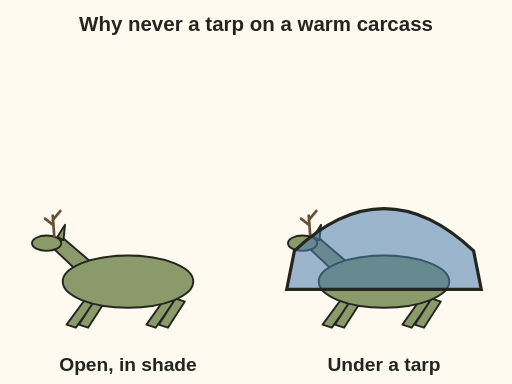
t = 0.00 s
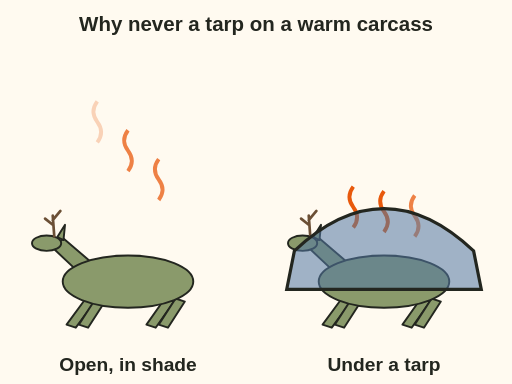
t = 1.40 s
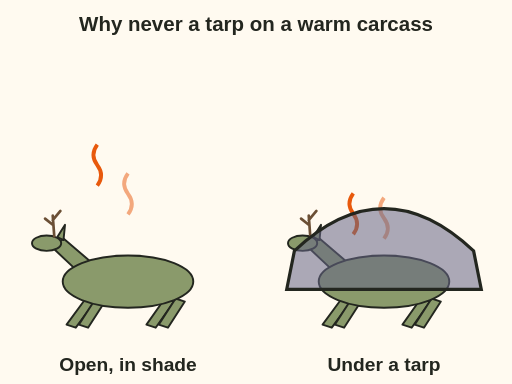
t = 2.40 s
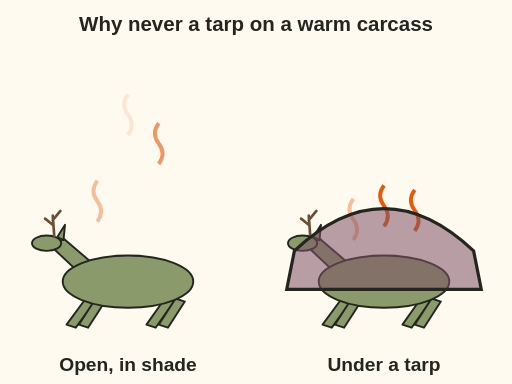
t = 3.50 s
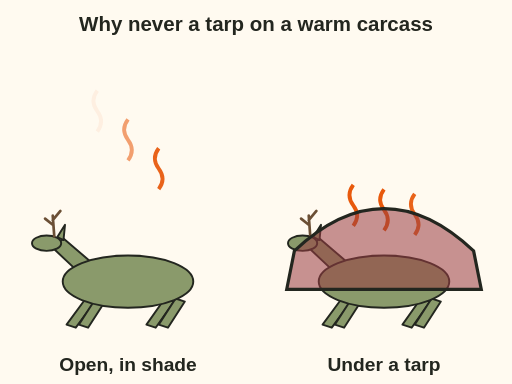
t = 4.75 s
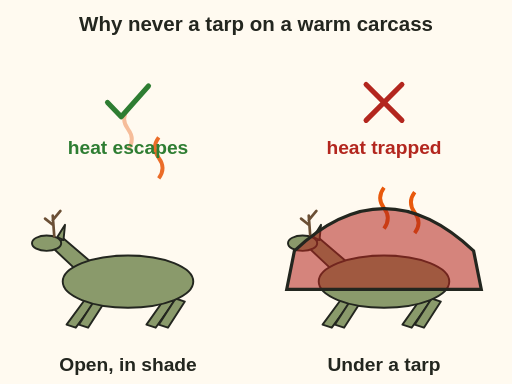
t = 6.50 s

The animated SVG that drew these frames (rendered in a browser with its animation timeline set to each time). Animation: 15 SMIL elements (animate=9,animateTransform=6); one cycle of 6.50 s.

<svg xmlns="http://www.w3.org/2000/svg" viewBox="0 0 400 300" font-family="sans-serif" role="img" aria-label="Animation: two carcasses. Heat rises off the open carcass in the shade and escapes. On the carcass under a tarp the heat rises but stays trapped, and the tarp turns red. Open air cools meat, plastic and tarps hold heat in.">
<rect x="0" y="0" width="400" height="300" fill="#fffaf0"/>
<text x="200" y="24" font-size="16" font-weight="bold" text-anchor="middle" fill="#23261f">Why never a tarp on a warm carcass</text><g transform="translate(100 220) scale(.6)"><g stroke="#23261f" stroke-width="2.5" stroke-linejoin="round"><path d="M-55 22 L-80 56 L-68 60 L-43 26 Z" fill="#8a9a6b"/><path d="M-42 22 L-64 56 L-52 60 L-30 26 Z" fill="#8a9a6b"/><path d="M48 22 L24 56 L36 60 L60 26 Z" fill="#8a9a6b"/><path d="M62 22 L40 56 L52 60 L74 26 Z" fill="#8a9a6b"/><path d="M-62 -10 L-98 -44 L-84 -56 L-44 -22 Z" fill="#8a9a6b"/><ellipse cx="0" cy="0" rx="85" ry="34" fill="#8a9a6b"/><ellipse cx="-106" cy="-50" rx="19" ry="10" fill="#8a9a6b"/><path d="M-92 -58 L-82 -74 L-84 -54 Z" fill="#8a9a6b"/></g><path d="M-96 -59 L-98 -86 M-98 -74 L-108 -82 M-98 -80 L-88 -92" fill="none" stroke="#6b4f35" stroke-width="3.5" stroke-linecap="round"/></g><text x="100" y="290" font-size="15" font-weight="bold" text-anchor="middle" fill="#23261f">Open, in shade</text><path d="M76 190 q 6 -8 0 -16 q -6 -8 0 -16" fill="none" stroke="#e8590c" stroke-width="3" opacity="0"><animate attributeName="opacity" values="0;1;0" dur="1.6s" begin="0.0s" repeatCount="4"/><animateTransform attributeName="transform" type="translate" values="0 0;0 -90" dur="1.6s" begin="0.0s" repeatCount="4"/></path><path d="M100 190 q 6 -8 0 -16 q -6 -8 0 -16" fill="none" stroke="#e8590c" stroke-width="3" opacity="0"><animate attributeName="opacity" values="0;1;0" dur="1.6s" begin="0.4s" repeatCount="4"/><animateTransform attributeName="transform" type="translate" values="0 0;0 -90" dur="1.6s" begin="0.4s" repeatCount="4"/></path><path d="M124 190 q 6 -8 0 -16 q -6 -8 0 -16" fill="none" stroke="#e8590c" stroke-width="3" opacity="0"><animate attributeName="opacity" values="0;1;0" dur="1.6s" begin="0.8s" repeatCount="4"/><animateTransform attributeName="transform" type="translate" values="0 0;0 -90" dur="1.6s" begin="0.8s" repeatCount="4"/></path><g transform="translate(300 220) scale(.6)"><g stroke="#23261f" stroke-width="2.5" stroke-linejoin="round"><path d="M-55 22 L-80 56 L-68 60 L-43 26 Z" fill="#8a9a6b"/><path d="M-42 22 L-64 56 L-52 60 L-30 26 Z" fill="#8a9a6b"/><path d="M48 22 L24 56 L36 60 L60 26 Z" fill="#8a9a6b"/><path d="M62 22 L40 56 L52 60 L74 26 Z" fill="#8a9a6b"/><path d="M-62 -10 L-98 -44 L-84 -56 L-44 -22 Z" fill="#8a9a6b"/><ellipse cx="0" cy="0" rx="85" ry="34" fill="#8a9a6b"/><ellipse cx="-106" cy="-50" rx="19" ry="10" fill="#8a9a6b"/><path d="M-92 -58 L-82 -74 L-84 -54 Z" fill="#8a9a6b"/></g><path d="M-96 -59 L-98 -86 M-98 -74 L-108 -82 M-98 -80 L-88 -92" fill="none" stroke="#6b4f35" stroke-width="3.5" stroke-linecap="round"/></g><text x="300" y="290" font-size="15" font-weight="bold" text-anchor="middle" fill="#23261f">Under a tarp</text><path d="M276 190 q 6 -8 0 -16 q -6 -8 0 -16" fill="none" stroke="#e8590c" stroke-width="3" opacity="0"><animate attributeName="opacity" values="0;1;1" dur="1.6s" begin="0.0s" repeatCount="4"/><animateTransform attributeName="transform" type="translate" values="0 0;0 -14" dur="1.6s" begin="0.0s" repeatCount="4"/></path><path d="M300 190 q 6 -8 0 -16 q -6 -8 0 -16" fill="none" stroke="#e8590c" stroke-width="3" opacity="0"><animate attributeName="opacity" values="0;1;1" dur="1.6s" begin="0.4s" repeatCount="4"/><animateTransform attributeName="transform" type="translate" values="0 0;0 -14" dur="1.6s" begin="0.4s" repeatCount="4"/></path><path d="M324 190 q 6 -8 0 -16 q -6 -8 0 -16" fill="none" stroke="#e8590c" stroke-width="3" opacity="0"><animate attributeName="opacity" values="0;1;1" dur="1.6s" begin="0.8s" repeatCount="4"/><animateTransform attributeName="transform" type="translate" values="0 0;0 -14" dur="1.6s" begin="0.8s" repeatCount="4"/></path><path d="M230 196 Q 300 130 370 196 L 376 226 L 224 226 Z" fill="#4a7fb0" fill-opacity=".55" stroke="#23261f" stroke-width="2.5"><animate attributeName="fill" values="#4a7fb0;#b3261e" begin="1s" dur="5s" fill="freeze"/></path><g opacity="0"><animate attributeName="opacity" values="0;1" begin="6s" dur="0.5s" fill="freeze"/><path d="M84 80 L94.7 91.2 L116 67.2" fill="none" stroke="#2e7d32" stroke-width="4" stroke-linecap="round" stroke-linejoin="round"/><text x="100" y="120" font-size="15" font-weight="bold" text-anchor="middle" fill="#2e7d32">heat escapes</text></g><g opacity="0"><animate attributeName="opacity" values="0;1" begin="6s" dur="0.5s" fill="freeze"/><path d="M286 66 L314 94 M314 66 L286 94" stroke="#b3261e" stroke-width="4" stroke-linecap="round"/><text x="300" y="120" font-size="15" font-weight="bold" text-anchor="middle" fill="#b3261e">heat trapped</text></g>
</svg>
